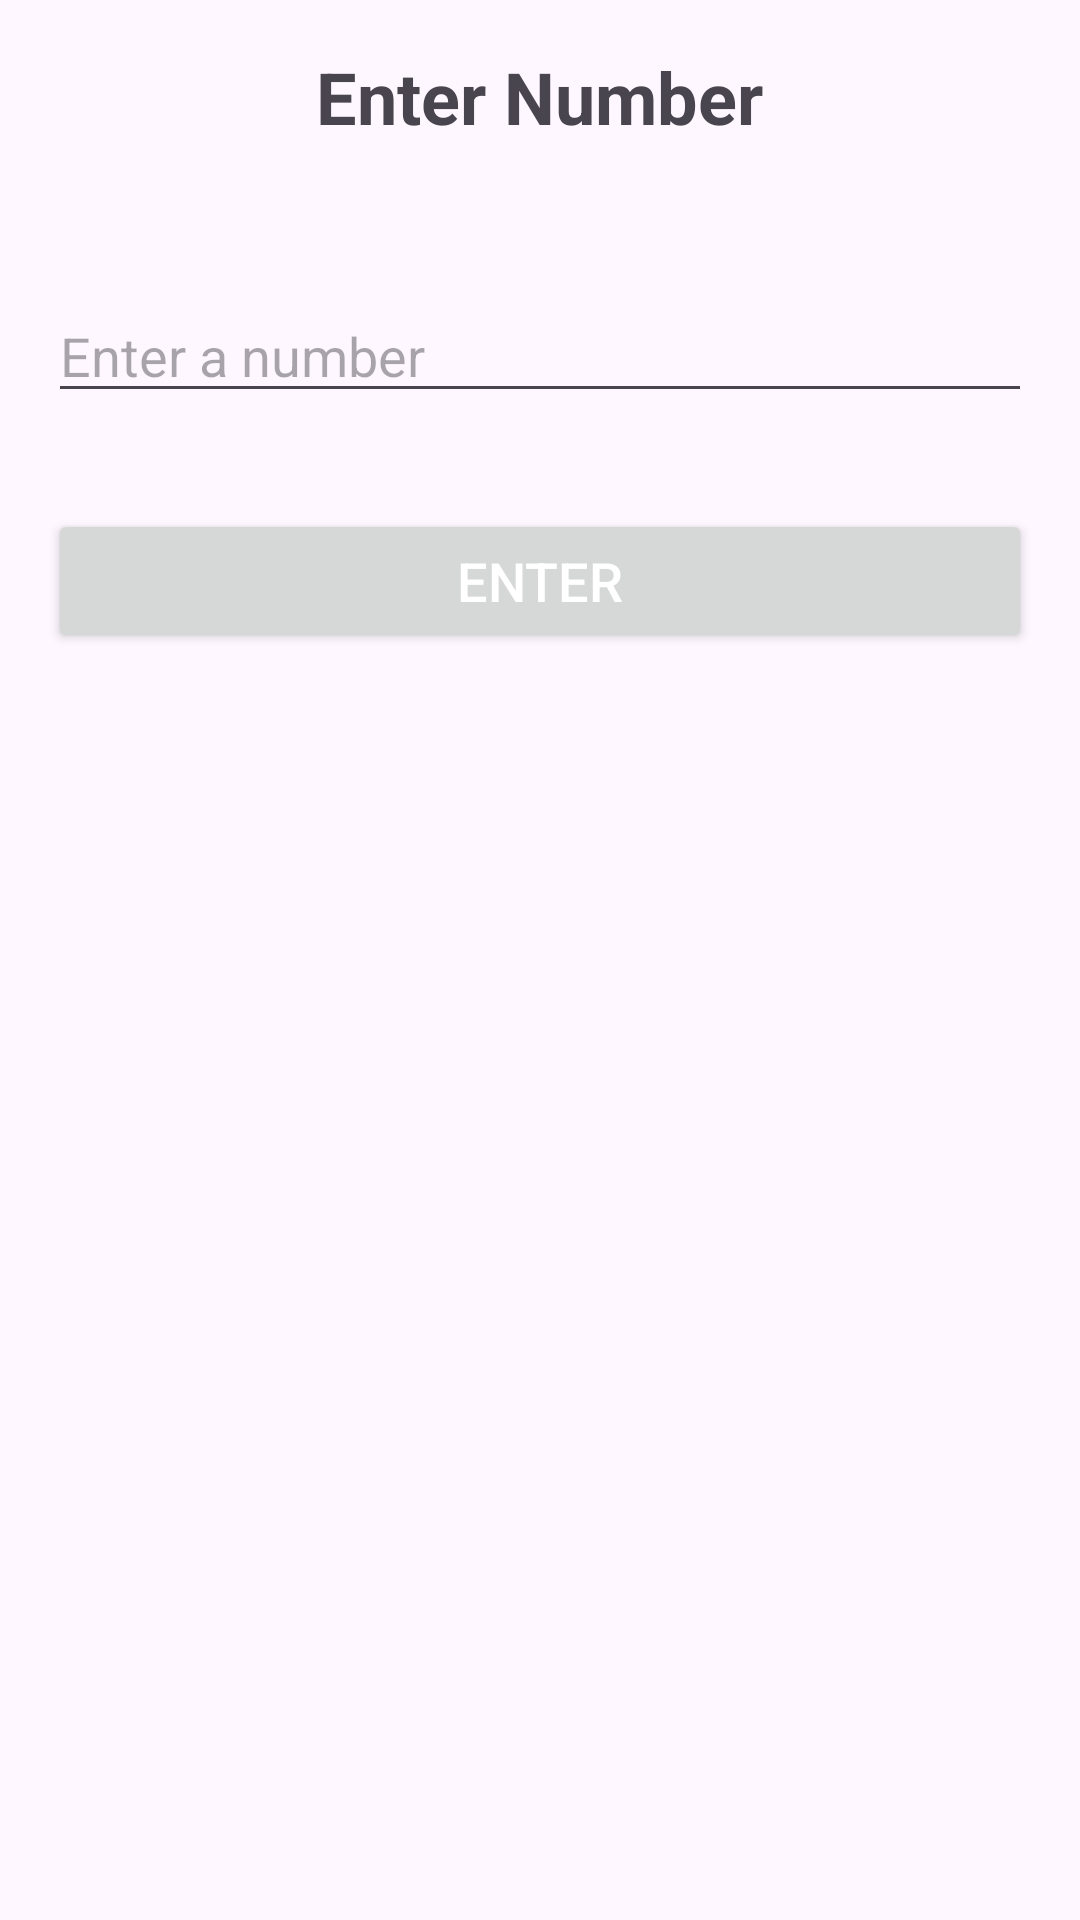

The Android layout XML behind this screen, and the referenced resources:
<!-- AndroidManifest.xml: application theme Theme.Practicle_4 -->
<!-- res/layout/activity_main.xml -->
<RelativeLayout xmlns:android="http://schemas.android.com/apk/res/android"
    xmlns:tools="http://schemas.android.com/tools"
    android:layout_width="match_parent"
    android:layout_height="match_parent"
    android:padding="16dp">

    <TextView
        android:id="@+id/textViewTitle"
        android:layout_width="wrap_content"
        android:layout_height="wrap_content"
        android:text="Enter Number"
        android:textSize="24sp"
        android:textStyle="bold"
        android:layout_centerHorizontal="true"
        android:layout_marginBottom="32dp" />

    <EditText
        android:id="@+id/editTextNumber"
        android:layout_width="match_parent"
        android:layout_height="wrap_content"
        android:hint="Enter a number"
        android:inputType="number"
        android:textSize="18sp"
        android:layout_below="@id/textViewTitle"
        android:layout_marginTop="16dp" />

    <Button
        android:id="@+id/buttonNext"
        android:layout_width="match_parent"
        android:layout_height="wrap_content"
        android:text="Enter"
        android:textSize="18sp"
        android:textColor="@android:color/white"
        android:layout_below="@id/editTextNumber"
        android:layout_marginTop="32dp" />

</RelativeLayout>
<!-- resources referenced by this layout -->
<resources>
  <style name="Theme.Practicle_4" parent="Base.Theme.Practicle_4" />
  <style name="Base.Theme.Practicle_4" parent="Theme.Material3.DayNight.NoActionBar">
          
          
      </style>
</resources>
